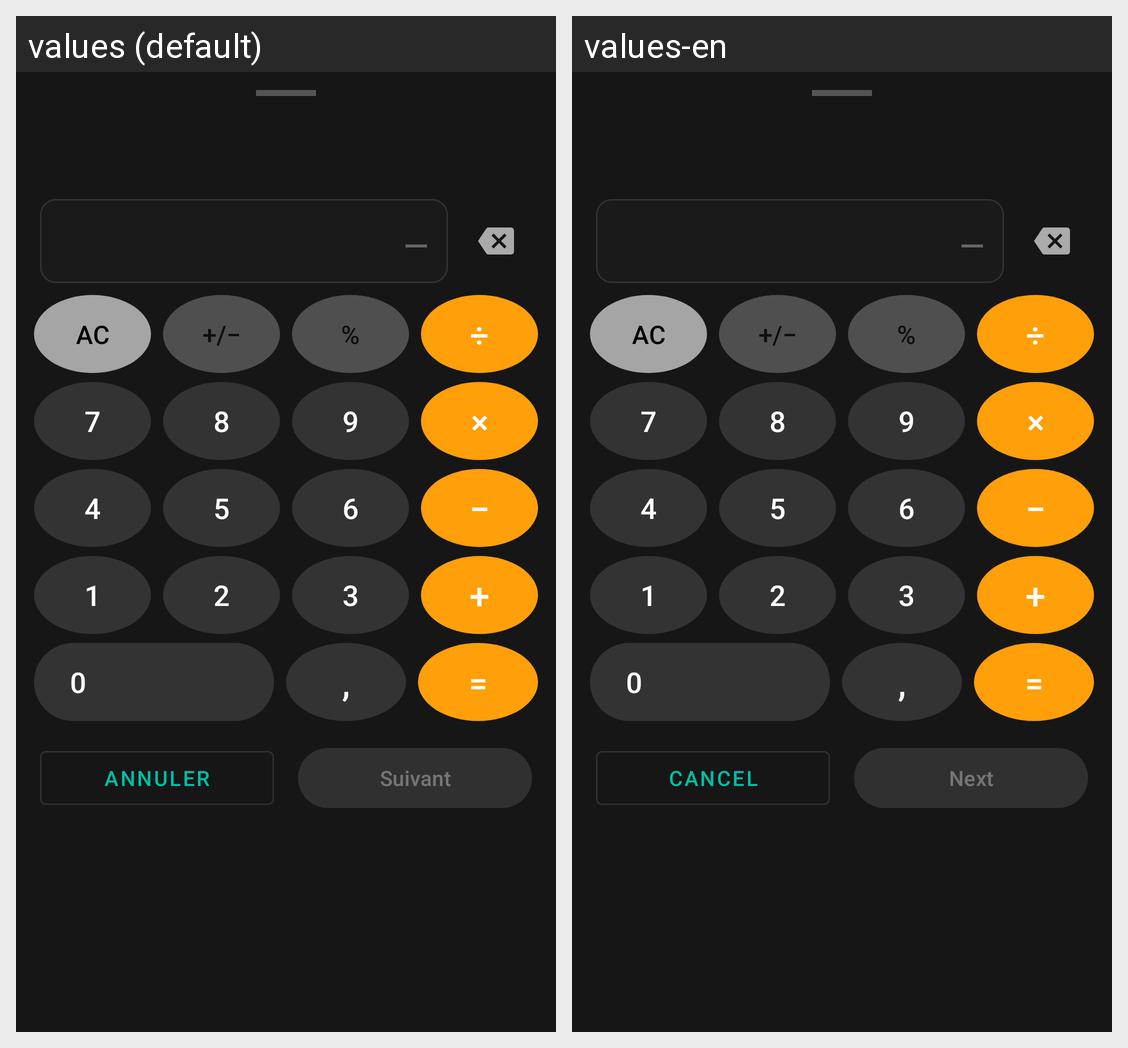

Translations of the strings shown on this Android screen, per locale in the grid:
Android screen res/layout/bottom_sheet_cover_secret_setup.xml rendered under 2 locales, left to right: values (default), values-en. Device: Nexus 5 (rendered at 1080×1920; each locale shown at half size, 540×960, under a caption strip naming it); theme Theme.Fialka.
Strings drawn on this screen, with the default value and each locale's value (text and hints the layout hard-codes, and strings that could not be matched under every locale, appear in the picture but are not listed):

cover_setup_cancel
  values: Annuler
  values-en: Cancel

cover_setup_next
  values: Suivant
  values-en: Next
